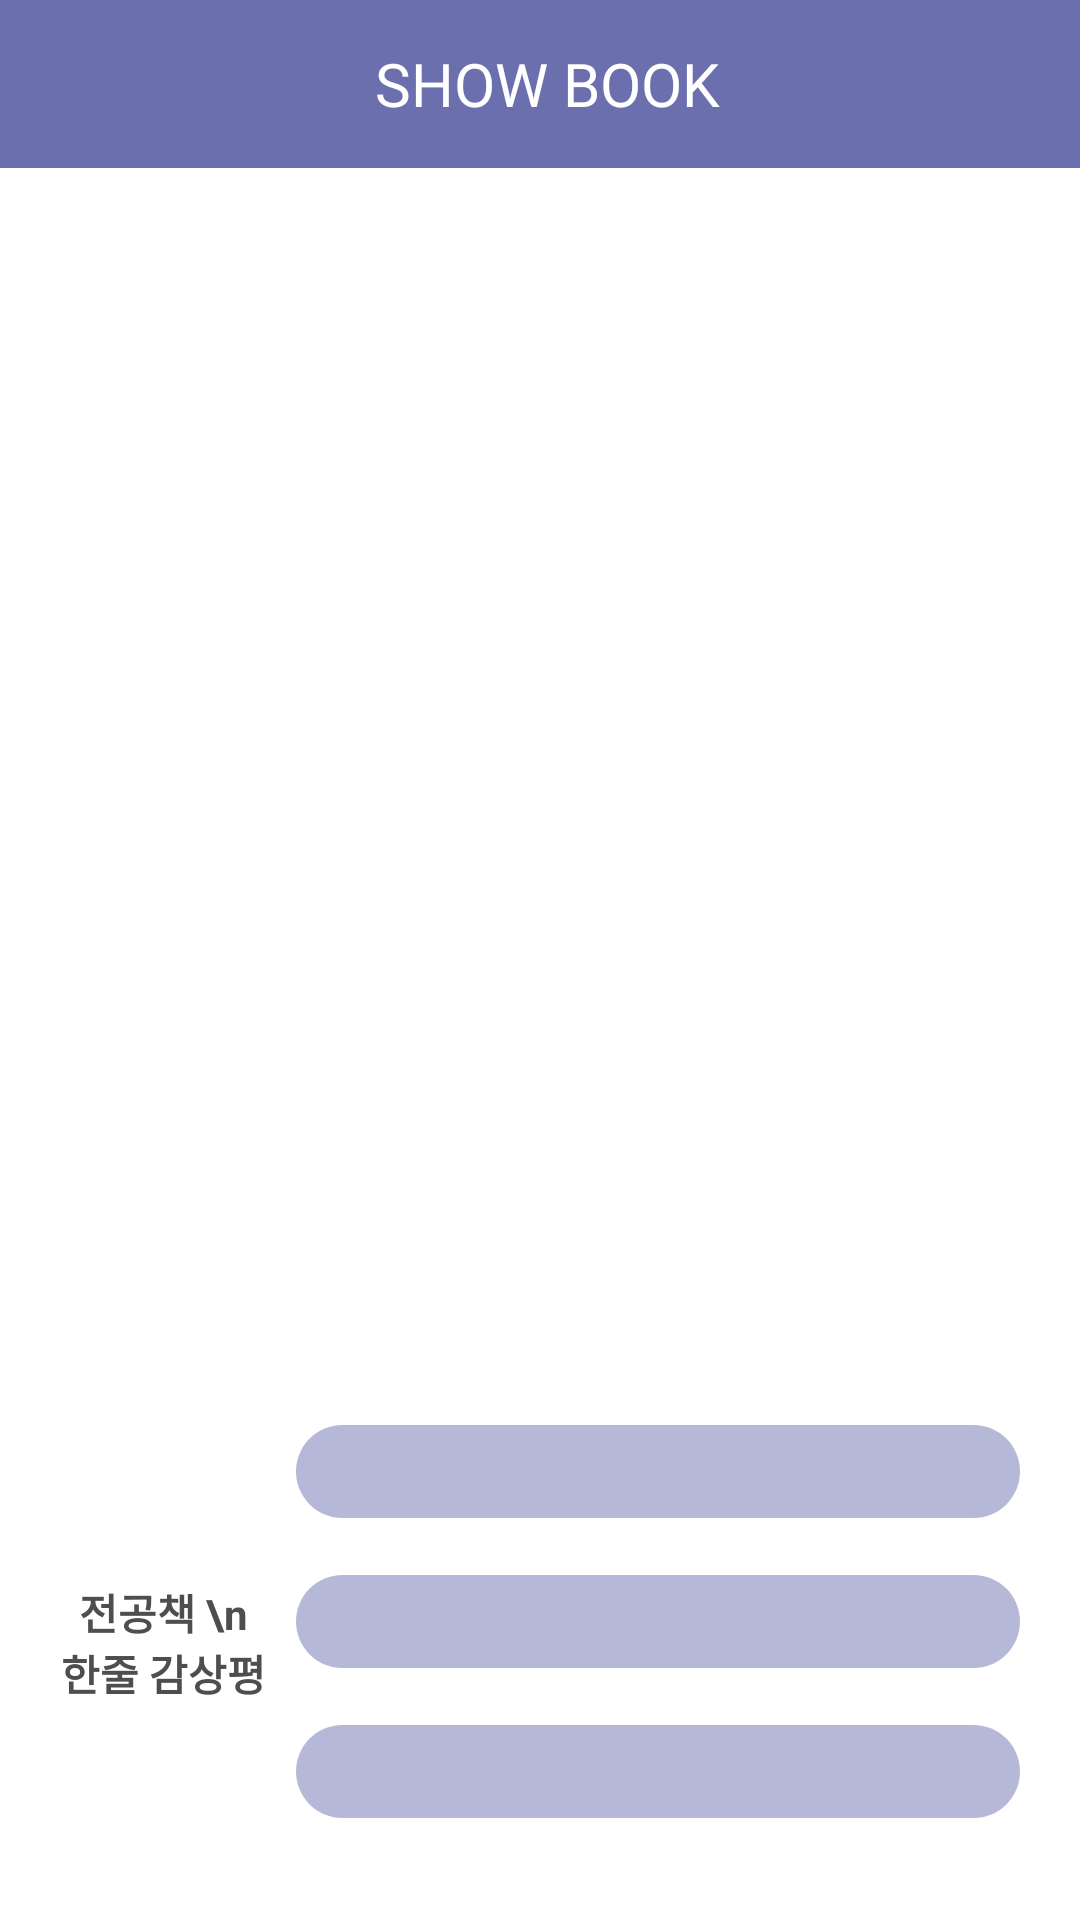

Android layout source for this screen:
<!-- AndroidManifest.xml: application theme Theme.SHOWBOOK -->
<!-- res/layout/fragment_home.xml -->
<?xml version="1.0" encoding="utf-8"?>
<androidx.constraintlayout.widget.ConstraintLayout xmlns:android="http://schemas.android.com/apk/res/android"
    xmlns:app="http://schemas.android.com/apk/res-auto"
    xmlns:tools="http://schemas.android.com/tools"
    android:layout_width="match_parent"
    android:layout_height="match_parent">

    <LinearLayout
        android:id="@+id/toolbarLayout"
        android:layout_width="0dp"
        android:layout_height="?attr/actionBarSize"
        android:background="@color/sspurple"
        android:gravity="center_vertical"
        app:layout_constraintEnd_toEndOf="parent"
        app:layout_constraintStart_toStartOf="parent"
        app:layout_constraintTop_toTopOf="parent">

        <TextView
            android:id="@+id/textView7"
            android:layout_width="wrap_content"
            android:layout_height="wrap_content"
            android:layout_weight="1"
            android:fontFamily="@font/fredoka_one"
            android:gravity="center"
            android:text=" SHOW BOOK"
            android:textColor="#FFFFFF"
            android:textSize="20sp" />
    </LinearLayout>

    <ImageView
        android:id="@+id/best1Image"
        android:layout_width="0dp"
        android:layout_height="0dp"
        android:layout_marginBottom="20dp"
        app:layout_constraintBottom_toTopOf="@+id/linearLayout6"
        app:layout_constraintEnd_toEndOf="parent"
        app:layout_constraintStart_toStartOf="parent"
        app:layout_constraintTop_toBottomOf="@+id/toolbarLayout" />

    <LinearLayout
        android:id="@+id/linearLayout6"
        android:layout_width="match_parent"
        android:layout_height="wrap_content"
        android:orientation="horizontal"
        android:padding="20dp"
        app:layout_constraintBottom_toBottomOf="parent"
        app:layout_constraintEnd_toEndOf="parent"
        app:layout_constraintStart_toStartOf="parent">

        <TextView
            android:id="@+id/textView5"
            android:layout_width="147dp"
            android:layout_height="90dp"
            android:layout_gravity="center"
            android:layout_marginRight="10dp"
            android:layout_weight="0.5"
            android:gravity="center"
            android:text="전공책 \n한줄 감상평"
            android:textColor="@color/fontcolor"
            android:textStyle="bold" />

        <LinearLayout
            android:layout_width="match_parent"
            android:layout_height="wrap_content"
            android:layout_weight="0.5"
            android:orientation="vertical">

            <TextView
                tools:text="안녕"

                android:id="@+id/homeComment1"
                android:layout_width="match_parent"
                android:layout_height="wrap_content"
                android:layout_marginBottom="3dp"
                android:background="@drawable/button_round_lightpurple"
                android:padding="10dp"
                android:textStyle="bold"
                android:textColor="#FFFFFF"
                android:textSize="8sp" />

            <TextView
                android:id="@+id/homedate1"
                android:layout_width="match_parent"
                android:layout_height="wrap_content"
                android:layout_marginEnd="10dp"
                android:layout_marginBottom="5dp"
                android:gravity="end"
                android:textColor="@color/fontcolor"
                android:textSize="8sp" />

            <TextView
                android:id="@+id/homeComment2"
                android:layout_width="match_parent"
                android:layout_height="wrap_content"
                android:layout_marginBottom="3dp"
                android:background="@drawable/button_round_lightpurple"
                android:padding="10dp"
                android:textStyle="bold"
                android:textColor="@color/white"
                android:textSize="8sp" />

            <TextView
                android:id="@+id/homedate2"
                android:layout_width="match_parent"
                android:layout_height="wrap_content"
                android:layout_marginEnd="10dp"
                android:layout_marginBottom="5dp"
                android:gravity="end"
                android:textColor="@color/fontcolor"
                android:textSize="8sp" />

            <TextView
                android:id="@+id/homeComment3"
                android:layout_width="match_parent"
                android:layout_height="wrap_content"
                android:layout_marginBottom="3dp"
                android:background="@drawable/button_round_lightpurple"
                android:textStyle="bold"
                android:padding="10dp"
                android:textColor="@color/white"
                android:textSize="8sp" />

            <TextView
                android:id="@+id/homedate3"
                android:layout_width="match_parent"
                android:layout_height="wrap_content"
                android:layout_marginEnd="10dp"
                android:gravity="end"
                android:textColor="@color/fontcolor"
                android:textSize="8sp" />
        </LinearLayout>
    </LinearLayout>
</androidx.constraintlayout.widget.ConstraintLayout>
<!-- resources referenced by this layout -->
<resources>
  <color name="fontcolor"> #4E4E4E</color>
  <color name="sspurple">#6B6FAE</color>
  <color name="white">#FFFFFFFF</color>
  <!-- drawable button_round_lightpurple (drawable) -->
  <?xml version="1.0" encoding="utf-8"?>
  <shape xmlns:android="http://schemas.android.com/apk/res/android"
      android:padding="10dp"
      android:shape="rectangle" >
      <solid android:color="#7D6B6FAE" />
      <corners
          android:bottomLeftRadius="17dp"
          android:bottomRightRadius="17dp"
          android:topLeftRadius="17dp"
          android:topRightRadius="17dp" />
  </shape>
  <style name="Theme.SHOWBOOK" parent="Theme.MaterialComponents.DayNight.NoActionBar">
          
          <item name="colorPrimary">@color/purple_500</item>
          <item name="colorPrimaryVariant">@color/purple_700</item>
          <item name="colorOnPrimary">@color/white</item>
          
          <item name="colorSecondary">@color/teal_200</item>
          <item name="colorSecondaryVariant">@color/teal_700</item>
          <item name="colorOnSecondary">@color/black</item>
          
          <item name="android:statusBarColor" tools:targetApi="l">?attr/colorPrimaryVariant</item>
          
      </style>
  <color name="purple_500">#FF6200EE</color>
  <color name="purple_700">#FF3700B3</color>
  <color name="teal_200">#FF03DAC5</color>
  <color name="teal_700">#FF018786</color>
  <color name="black">#FF000000</color>
</resources>
